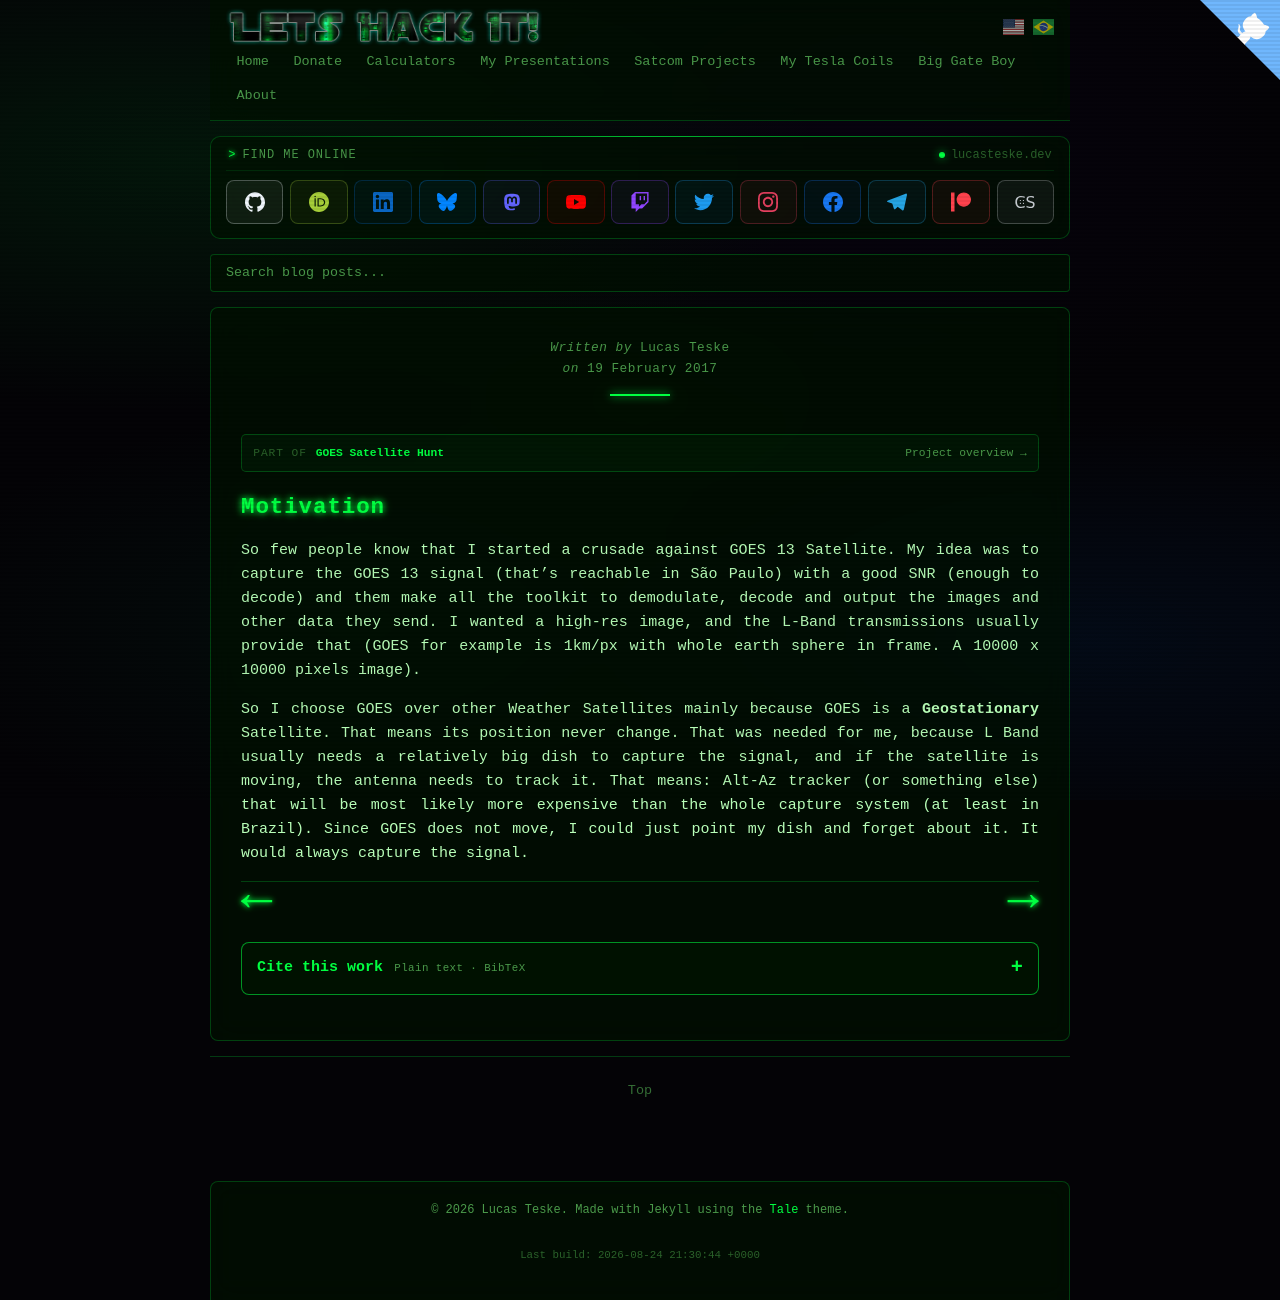

repository: racerxdl/letshackit · page: goes-satellite-hunt/motivation.html · generator: jekyll

---
title: Motivation - GOES Satellite Hunt
date: 2017-02-19T00:00:00-03:00
author: Lucas Teske
layout: page
citation_work: goes-satellite-hunt
---

# Motivation

So few people know that I started a crusade against GOES 13 Satellite. My idea was to capture the GOES 13 signal \(that’s reachable in São Paulo\) with a good SNR \(enough to decode\) and them make all the toolkit to demodulate, decode and output the images and other data they send. I wanted a high-res image, and the L-Band transmissions usually provide that \(GOES for example is 1km/px with whole earth sphere in frame. A 10000 x 10000 pixels image\).

So I choose GOES over other Weather Satellites mainly because GOES is a **Geostationary** Satellite. That means its position never change. That was needed for me, because L Band usually needs a relatively big dish to capture the signal, and if the satellite is moving, the antenna needs to track it. That means: Alt-Az tracker \(or something else\) that will be most likely more expensive than the whole capture system \(at least in Brazil\). Since GOES does not move, I could just point my dish and forget about it. It would always capture the signal.

<div class="pagination">
    <a href="{{ '/goes-satellite-hunt' | prepend: site.baseurl }}" class="left arrow">&#8592;</a>

    <a href="the-hardware-setup" class="right arrow">&#8594;</a>
</div>
